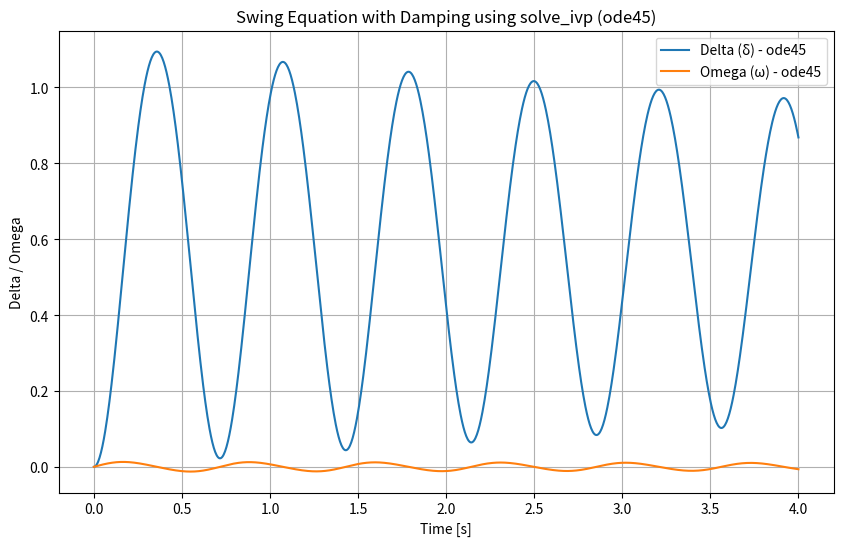
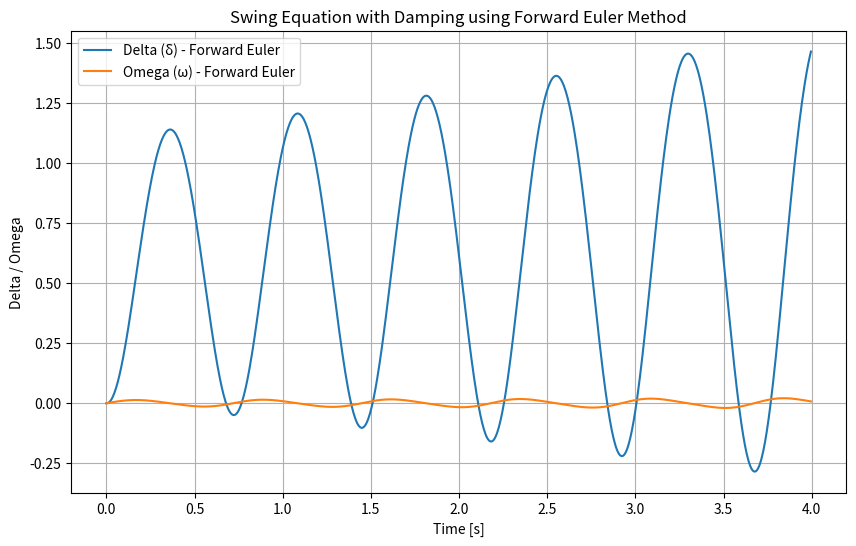
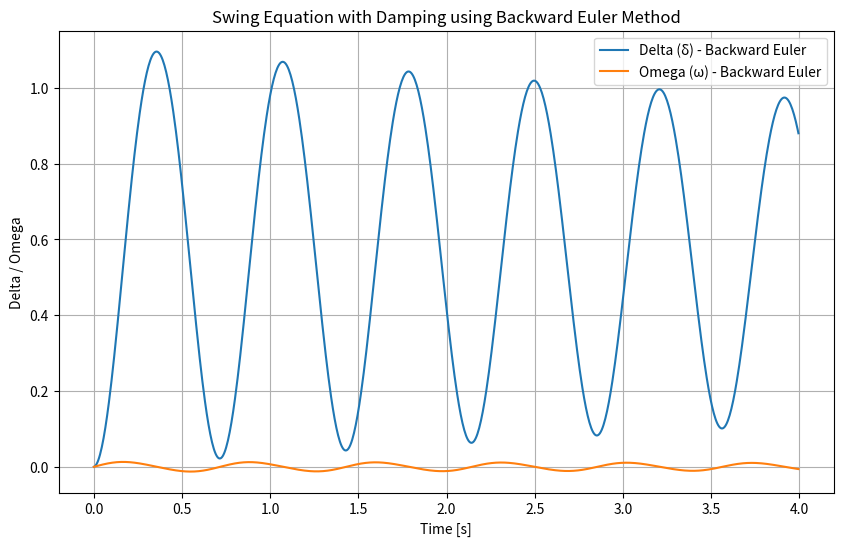
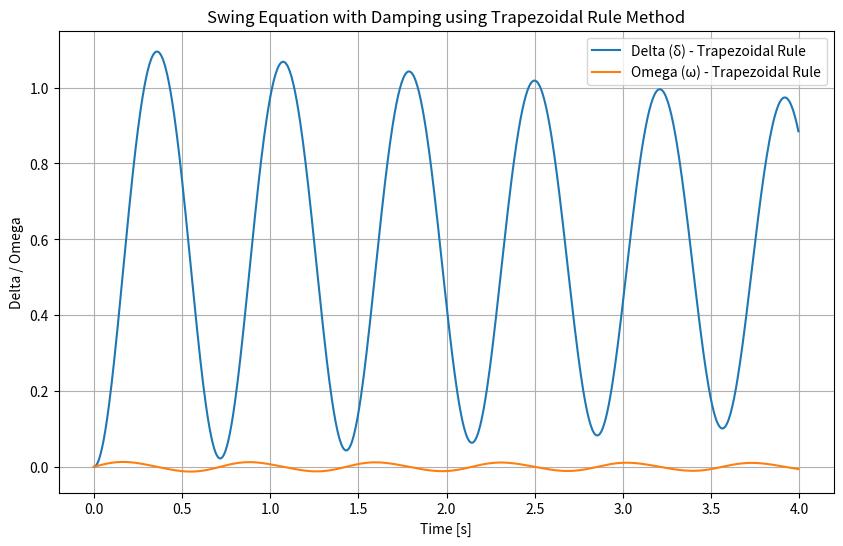
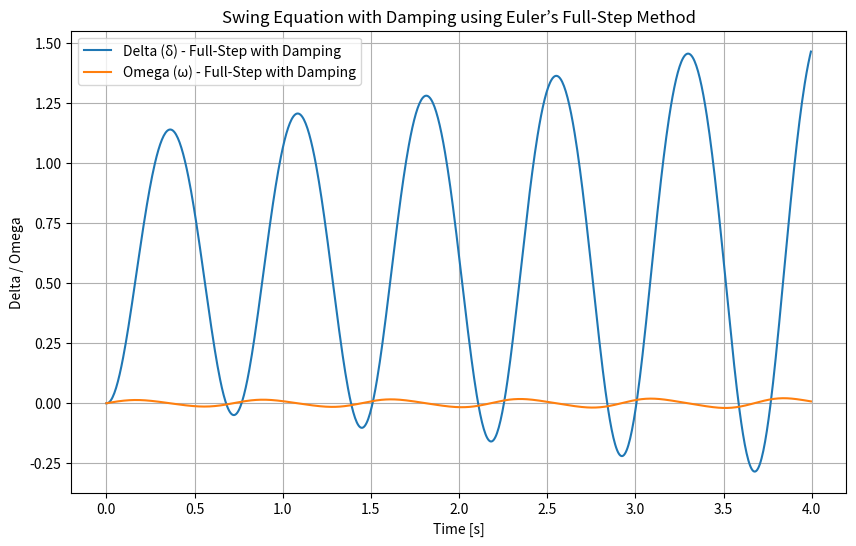
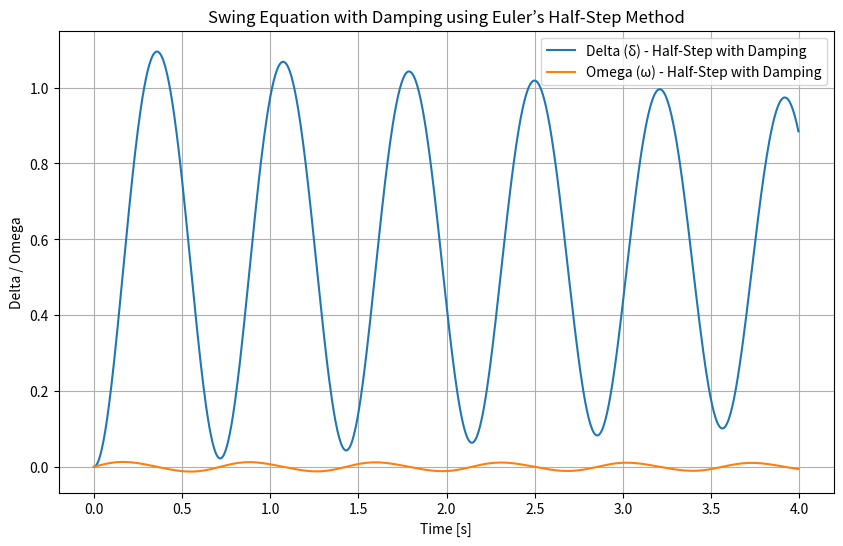
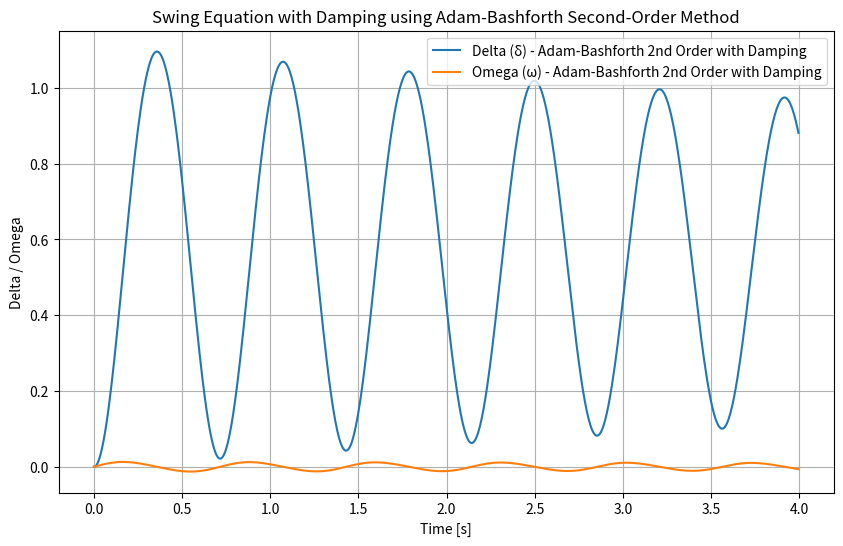

Recreate these plots in Python, in order.
import numpy as np
import matplotlib.pyplot as plt
from scipy.integrate import solve_ivp

# Constants
H = 4
Pm = 1
f = 60
D = 1  # Damping coefficient
omega_s = 2 * np.pi * f  # Synchronous speed in rad/s

# a. Swing equation with damping (solve_ivp equivalent to ode45)
def swing_eq_with_damping(t, y):
    delta, omega = y
    Pe = 2 * np.sin(delta)  # Electrical power
    d_delta = omega_s * omega
    d_omega = (Pm - Pe - D * omega) / (2 * H)
    return [d_delta, d_omega]

# Initial conditions: [delta(0), omega(0)]
y0 = [0, 0]
# Time array
t_span = [0, 4]
t_eval = np.linspace(0, 4, 1000)

# Solve using solve_ivp (ode45 equivalent)
sol_with_damping = solve_ivp(swing_eq_with_damping, t_span, y0, t_eval=t_eval, method='RK45')

# Plot the results for solve_ivp (ode45 equivalent)
plt.figure(figsize=(10, 6))
plt.plot(sol_with_damping.t, sol_with_damping.y[0], label="Delta (δ) - ode45")
plt.plot(sol_with_damping.t, sol_with_damping.y[1], label="Omega (ω) - ode45")
plt.xlabel("Time [s]")
plt.ylabel("Delta / Omega")
plt.title("Swing Equation with Damping using solve_ivp (ode45)")
plt.legend()
plt.grid(True)
plt.show()


# b. Forward Euler's Method with Damping
def forward_euler_damping(delta_0, omega_0, dt, t_end):
    t = np.arange(0, t_end, dt)
    delta = np.zeros(len(t))
    omega = np.zeros(len(t))
    delta[0], omega[0] = delta_0, omega_0
    
    for i in range(1, len(t)):
        Pe = 2 * np.sin(delta[i-1])
        delta[i] = delta[i-1] + dt * omega_s * omega[i-1]
        omega[i] = omega[i-1] + dt * (Pm - Pe - D * omega[i-1]) / (2 * H)
    
    return t, delta, omega

# Parameters
dt = 0.005
t_end = 4

# Forward Euler with damping
t, delta_fwd, omega_fwd = forward_euler_damping(0, 0, dt, t_end)

# Plot the results for Forward Euler Method
plt.figure(figsize=(10, 6))
plt.plot(t, delta_fwd, label="Delta (δ) - Forward Euler")
plt.plot(t, omega_fwd, label="Omega (ω) - Forward Euler")
plt.xlabel("Time [s]")
plt.ylabel("Delta / Omega")
plt.title("Swing Equation with Damping using Forward Euler Method")
plt.legend()
plt.grid(True)
plt.show()


# c. Backward Euler's Method with Damping
def backward_euler_damping(delta_0, omega_0, dt, t_end):
    t = np.arange(0, t_end, dt)
    delta = np.zeros(len(t))
    omega = np.zeros(len(t))
    delta[0], omega[0] = delta_0, omega_0
    
    for i in range(1, len(t)):
        Pe = 2 * np.sin(delta[i-1])
        omega_new = omega[i-1] + dt * (Pm - Pe - D * omega[i-1]) / (2 * H)
        delta_new = delta[i-1] + dt * omega_s * omega_new
        delta[i], omega[i] = delta_new, omega_new
    
    return t, delta, omega

# Backward Euler with damping
t, delta_bwd, omega_bwd = backward_euler_damping(0, 0, dt, t_end)

# Plot the results for Backward Euler Method
plt.figure(figsize=(10, 6))
plt.plot(t, delta_bwd, label="Delta (δ) - Backward Euler")
plt.plot(t, omega_bwd, label="Omega (ω) - Backward Euler")
plt.xlabel("Time [s]")
plt.ylabel("Delta / Omega")
plt.title("Swing Equation with Damping using Backward Euler Method")
plt.legend()
plt.grid(True)
plt.show()


# d. Trapezoidal Rule Method with Damping
def trapezoidal_damping(delta_0, omega_0, dt, t_end):
    t = np.arange(0, t_end, dt)
    delta = np.zeros(len(t))
    omega = np.zeros(len(t))
    delta[0], omega[0] = delta_0, omega_0
    
    for i in range(1, len(t)):
        Pe_prev = 2 * np.sin(delta[i-1])
        omega_mid = omega[i-1] + dt / 2 * (Pm - Pe_prev - D * omega[i-1]) / (2 * H)
        delta_mid = delta[i-1] + dt / 2 * omega_s * omega[i-1]
        Pe_mid = 2 * np.sin(delta_mid)
        omega[i] = omega[i-1] + dt * (Pm - Pe_mid - D * omega_mid) / (2 * H)
        delta[i] = delta[i-1] + dt * omega_s * omega_mid
    
    return t, delta, omega

# Trapezoidal Rule with damping
t, delta_trap, omega_trap = trapezoidal_damping(0, 0, dt, t_end)

# Plot the results for Trapezoidal Rule Method
plt.figure(figsize=(10, 6))
plt.plot(t, delta_trap, label="Delta (δ) - Trapezoidal Rule")
plt.plot(t, omega_trap, label="Omega (ω) - Trapezoidal Rule")
plt.xlabel("Time [s]")
plt.ylabel("Delta / Omega")
plt.title("Swing Equation with Damping using Trapezoidal Rule Method")
plt.legend()
plt.grid(True)
plt.show()


#e. Euler's Full-Step Modification Method (with damping)
def euler_full_step_damping(delta_0, omega_0, dt, t_end):
    t = np.arange(0, t_end, dt)
    delta = np.zeros(len(t))
    omega = np.zeros(len(t))
    delta[0], omega[0] = delta_0, omega_0

    for i in range(1, len(t)):
        Pe = 2 * np.sin(delta[i-1])
        # Full-step prediction for delta and omega with damping
        delta[i] = delta[i-1] + dt * omega_s * omega[i-1]
        omega[i] = omega[i-1] + dt * (Pm - Pe - D * omega[i-1]) / (2 * H)

    return t, delta, omega

# Apply Euler's Full-Step Method with Damping
t, delta_full_step_damping, omega_full_step_damping = euler_full_step_damping(0, 0, dt, t_end)

# Plot for Euler’s Full-Step Method (with damping)
plt.figure(figsize=(10, 6))
plt.plot(t, delta_full_step_damping, label="Delta (δ) - Full-Step with Damping")
plt.plot(t, omega_full_step_damping, label="Omega (ω) - Full-Step with Damping")
plt.xlabel("Time [s]")
plt.ylabel("Delta / Omega")
plt.title("Swing Equation with Damping using Euler’s Full-Step Method")
plt.legend()
plt.grid(True)
plt.show()
 


#f. Euler’s Half-Step Method with Damping
def euler_half_step_damping(delta_0, omega_0, dt, t_end):
    t = np.arange(0, t_end, dt)
    delta = np.zeros(len(t))
    omega = np.zeros(len(t))
    delta[0], omega[0] = delta_0, omega_0
    
    for i in range(1, len(t)):
        Pe = 2 * np.sin(delta[i-1])
        # Half-step prediction
        delta_half = delta[i-1] + 0.5 * dt * omega_s * omega[i-1]
        omega_half = omega[i-1] + 0.5 * dt * (Pm - Pe - D * omega[i-1]) / (2 * H)
        
        # Full-step correction
        Pe_half = 2 * np.sin(delta_half)
        delta[i] = delta[i-1] + dt * omega_s * omega_half
        omega[i] = omega[i-1] + dt * (Pm - Pe_half - D * omega_half) / (2 * H)
    
    return t, delta, omega

# Apply Euler's Half-Step Method with Damping
t, delta_half_step_damping, omega_half_step_damping = euler_half_step_damping(0, 0, dt, t_end)

# Plot for Euler’s Half-Step Method with Damping
plt.figure(figsize=(10, 6))
plt.plot(t, delta_half_step_damping, label="Delta (δ) - Half-Step with Damping")
plt.plot(t, omega_half_step_damping, label="Omega (ω) - Half-Step with Damping")
plt.xlabel("Time [s]")
plt.ylabel("Delta / Omega")
plt.title("Swing Equation with Damping using Euler’s Half-Step Method")
plt.legend()
plt.grid(True)
plt.show()


#g. Adam-Bashforth Second-Order Method with Damping
def adam_bashforth_second_order_damping(delta_0, omega_0, dt, t_end):
    t = np.arange(0, t_end, dt)
    delta = np.zeros(len(t))
    omega = np.zeros(len(t))
    delta[0], omega[0] = delta_0, omega_0
    
    # Use Forward Euler for the first step to start Adam-Bashforth
    Pe = 2 * np.sin(delta[0])
    delta[1] = delta[0] + dt * omega_s * omega[0]
    omega[1] = omega[0] + dt * (Pm - Pe - D * omega[0]) / (2 * H)
    
    for i in range(2, len(t)):
        Pe_prev = 2 * np.sin(delta[i-2])
        Pe_curr = 2 * np.sin(delta[i-1])
        delta[i] = delta[i-1] + dt * omega_s * (3/2 * omega[i-1] - 1/2 * omega[i-2])
        omega[i] = omega[i-1] + dt * ((3/2 * (Pm - Pe_curr - D * omega[i-1]) 
                                      - 1/2 * (Pm - Pe_prev - D * omega[i-2])) / (2 * H))
    
    return t, delta, omega

# Apply Adam-Bashforth Second-Order Method with Damping
t, delta_ab2_damping, omega_ab2_damping = adam_bashforth_second_order_damping(0, 0, dt, t_end)

# Plot for Adam-Bashforth Second-Order Method with Damping
plt.figure(figsize=(10, 6))
plt.plot(t, delta_ab2_damping, label="Delta (δ) - Adam-Bashforth 2nd Order with Damping")
plt.plot(t, omega_ab2_damping, label="Omega (ω) - Adam-Bashforth 2nd Order with Damping")
plt.xlabel("Time [s]")
plt.ylabel("Delta / Omega")
plt.title("Swing Equation with Damping using Adam-Bashforth Second-Order Method")
plt.legend()
plt.grid(True)
plt.show()
